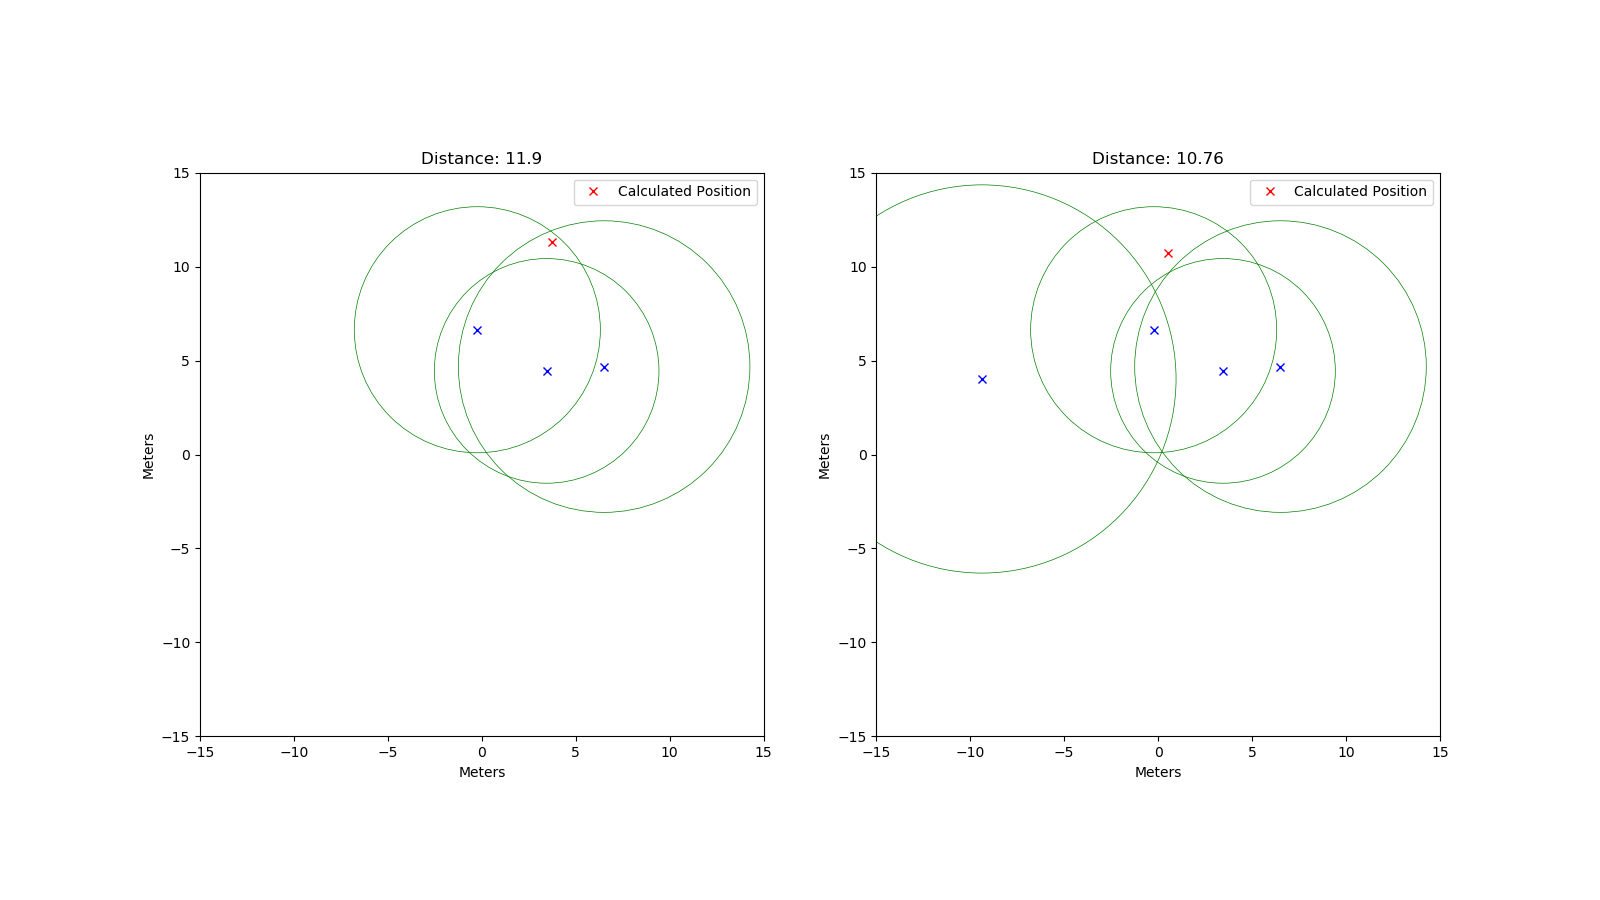

The table this chart was drawn from, first rows:
rtt; x; y
39856; 3.45; 4.45
43657; -0.24; 6.64
51730; 6.51; 4.68
68879; -9.38; 4.02
57436; 6.16; -6.14
63987; 1.31; 9.55
27858; -4.05; 1.56
61746; -9.07; 0.28
80783; 9.82; 7.03
67258; -9.87; -2.38
